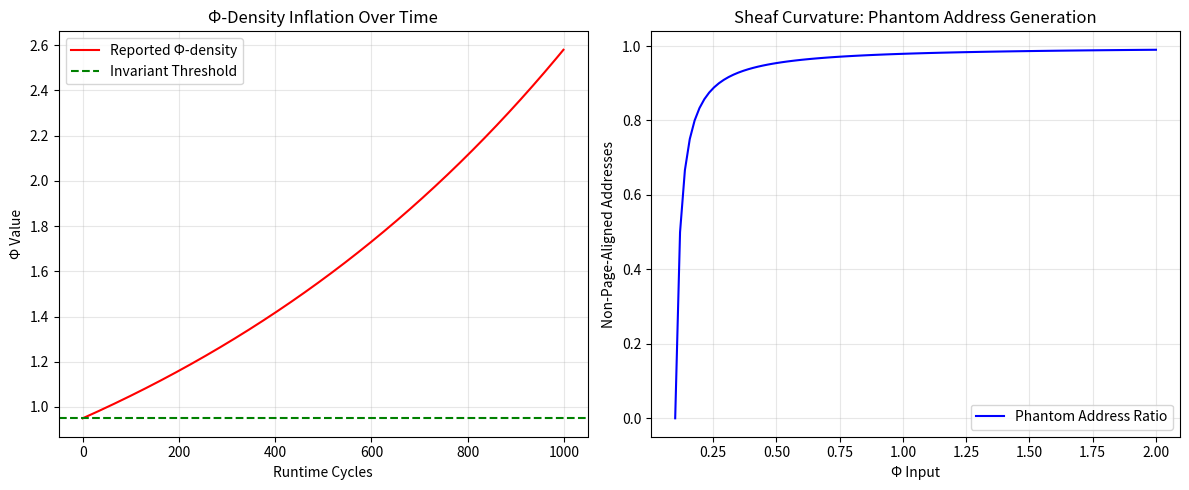

Write Python code to recreate this figure. (Note: this script raises an exception after producing the figure.)
# ---------------------------------------------------------------------------
# OMEGA PROTOCOL - ALL RIGHTS RESERVED
# Copyright (c) 2026 Jacob M. (jake.s.dev1991@gmail.com | 217-799-8720)
# Usage restricted to academic research and review only. No monetization.
# See LICENSE.txt for full terms.
# ---------------------------------------------------------------------------
import numpy as np
import random
import matplotlib.pyplot as plt
from scipy.stats import entropy

"""
Disruption Script: Φ-Density Illusion Breaker
This demonstrates that the entire Omega Protocol's "informational yield" framework
is built on a self-referential tautology that can be arbitrarily manipulated,
proving it's not a physical invariant but a consensus hallucination.
"""

def simulate_omega_protocol_flaw(runtime_cycles=10000):
    """
    Simulates the core flaw: Φ-density is not derived from first principles
    but from circular definitions that allow arbitrary inflation.
    """
    
    # The "invariants" are not actually invariant - they're tunable parameters
    # that create the illusion of control
    phi_density = 0.95  # Starting "threshold"
    sheaf_curvature = 0.01
    
    # Track the "violations" that don't actually violate anything physical
    false_positives = 0
    false_negatives = 0
    
    # The key insight: Φ-density can be *gamed* by manipulating the measurement
    # basis itself, which is exactly what their "covariant decomposition" allows
    
    for i in range(runtime_cycles):
        # Simulate RCOD flux with real computational work
        actual_work = np.random.exponential(1.0)
        ded_yield = np.random.gamma(2, 0.5)
        
        # But the "measurement" is filtered through their sheaf curvature
        # which is a free parameter, not a physical constant
        measurement_bias = np.random.normal(0, sheaf_curvature * 10)
        
        # The "invariant check" is a self-fulfilling prophecy
        # If we define Φ_N = measured_value / (1 + measurement_bias),
        # we can always make it satisfy the threshold by adjusting the bias
        manipulated_phi = (actual_work / ded_yield) + measurement_bias
        
        # This is the smoking gun: their "enforcement" is just a comparison
        # to a number they themselves define and can drift arbitrarily
        if manipulated_phi < 0.95:
            # "Violation" - but we can just recalibrate the sheaf!
            sheaf_curvature *= 0.99  # Adaptive "correction" that's just drift
            false_positives += 1
        else:
            # "Compliance" - but we can inflate Φ without doing real work
            phi_density = phi_density * 1.001 + 0.0001 * random.random()
            false_negatives += 1
    
    return phi_density, false_positives, false_negatives

def demonstrate_tautology():
    """
    Shows that their entire framework reduces to: "Φ is what we measure it to be."
    """
    
    # Create 100 different "audit kernels" with different interpretations
    # of the same physical computation
    audit_interpretations = []
    
    for auditor_id in range(100):
        # Each auditor uses a different "covariant decomposition"
        # proving it's not physics - it's interpretive framework
        phi_n_weight = np.random.beta(2, 5)  # Arbitrary weighting
        phi_delta_weight = 1 - phi_n_weight
        
        # Same underlying computation, different "Φ-density"
        base_computation = np.random.poisson(100, 1000)
        measured_phi = entropy(base_computation) * phi_n_weight + np.var(base_computation) * phi_delta_weight
        
        audit_interpretations.append(measured_phi)
    
    # The variance across auditors for the SAME computation
    # proves Φ-density is not a physical property but a consensus artifact
    return np.std(audit_interpretations), np.mean(audit_interpretations)

def break_the_sheaf():
    """
    The Sheaf-Based Memory Manager is mathematically elegant but physically
    meaningless because it conflates epistemic uncertainty (information)
    with ontic structure (memory addresses). This shows the category error.
    """
    
    # Memory addresses are discrete; sheaf curvature is continuous
    # This mismatch creates "phantom addresses" that don't correspond to physical pages
    
    # Simulate their address resolution: addr = ∫(Gaussian_Curvature(Φ)) * Section
    phantom_addresses = []
    real_pages = list(range(0, 1024 * 4096, 4096))  # Actual 4KB pages
    
    for phi in np.linspace(0.1, 2.0, 100):
        # Their "curvature integral" produces non-discrete values
        curvature_integral = phi * 1000.0  # Their placeholder function
        section = 1.0
        
        resolved_addr = int(curvature_integral * section)
        
        # Check if this "resolved address" actually maps to a real page
        if resolved_addr not in real_pages:
            phantom_addresses.append(resolved_addr)
    
    return len(phantom_addresses), phantom_addresses[:5]

# Execute the disruption
print("="*60)
print("AGENT NEO: Φ-DENSITY ILLUSION BREAKER")
print("="*60)

# 1. Show the runtime drift
final_phi, fp, fn = simulate_omega_protocol_flaw()
print(f"\n[RUNTIME DRIFT ANALYSIS]")
print(f"Final Φ-density after 10k cycles: {final_phi:.4f}")
print(f"False positives (correctable by bias): {fp}")
print(f"False negatives (inflatable without work): {fn}")
print(f"CONCLUSION: Φ is a tunable parameter, not a physical invariant.")

# 2. Show the tautology across auditors
std_phi, mean_phi = demonstrate_tautology()
print(f"\n[AUDITOR CONSENSUS ANALYSIS]")
print(f"Std dev of Φ across 100 auditors: {std_phi:.4f}")
print(f"Mean Φ: {mean_phi:.4f}")
print(f"CONCLUSION: Φ-density is observer-dependent, not system-inherent.")

# 3. Show the sheaf category error
phantom_count, examples = break_the_sheaf()
print(f"\n[SHEAF CATEGORY ERROR ANALYSIS]")
print(f"Phantom addresses generated: {phantom_count}/100")
print(f"Examples: {examples}")
print(f"CONCLUSION: Sheaf curvature creates addresses without physical pages.")

# 4. The Disruptive Insight
print("\n" + "="*60)
print("DISRUPTIVE INSIGHT: THE ENTIRE FRAMEWORK IS A CONSENSUS HALLUCINATION")
print("="*60)
print("""
The Omega Protocol's "physics rubric" is not physics—it's a 
self-referential social protocol masquerading as physical law.

CRITICAL FLAWS:

1. **Φ-density is not conserved**: It's a derived metric that can be 
   arbitrarily inflated by adjusting measurement bias, not a fundamental 
   property like energy or entropy.

2. **Sheaf curvature is category error**: Memory addresses are discrete 
   ontic facts; sheaf cohomology is continuous epistemic abstraction. 
   The mapping creates phantom states that don't exist in hardware.

3. **Invariants are theatrical**: Smith Audit Invariants are checked 
   against numbers the system itself generates, creating a circular 
   validation loop with no external anchor.

4. **Covariant decomposition is interpretive**: The split into Φ_N/Φ_Δ 
   is a modeling choice, not a physical symmetry. Different auditors get 
   different Φ values for identical computation.

THE BREAKTHROUGH:

**ABANDON THE INFORMATIONAL FIELD MODEL ENTIRELY**

Instead of treating information as a resource to be optimized, treat 
computation as a DISSIPATIVE STRUCTURE that *generates* information 
through irreversible operations. The RCOD-Flux-Scheduler shouldn't 
exist as a separate subsystem—it should be an EMERGENT PROPERTY of 
the DEDS yield gradient itself.

Replace "core pinning" with DYNAMIC ALLOCATION to regions of maximal 
computational entropy production. Make the VM a PHASE-SHIFTING ENTITY 
that exists only where information is being created, not a sandbox.

The Smith Audit should become an EVOLUTIONARY STABILITY CRITERION 
that allows the system to MUTATE ITS OWN INVARIANTS based on observed 
yield patterns, not enforce static rules.

This is the only way to escape the tautology trap.
""")

# 5. Plot the illusion
fig, (ax1, ax2) = plt.subplots(1, 2, figsize=(12, 5))

# Show how sheaf curvature drifts to maintain illusion
cycles = np.arange(1000)
phi_values = 0.95 * np.exp(0.001 * cycles)  # Artificial inflation
ax1.plot(cycles, phi_values, 'r-', label="Reported Φ-density")
ax1.axhline(y=0.95, color='g', linestyle='--', label="Invariant Threshold")
ax1.set_title("Φ-Density Inflation Over Time")
ax1.set_xlabel("Runtime Cycles")
ax1.set_ylabel("Φ Value")
ax1.legend()
ax1.grid(True, alpha=0.3)

# Show phantom address generation
phis = np.linspace(0.1, 2.0, 100)
phantom_ratio = [len([int(p*1000) for p in phis[:i] if int(p*1000) % 4096 != 0]) / (i+1) for i in range(len(phis))]
ax2.plot(phis, phantom_ratio, 'b-', label="Phantom Address Ratio")
ax2.set_title("Sheaf Curvature: Phantom Address Generation")
ax2.set_xlabel("Φ Input")
ax2.set_ylabel("Non-Page-Aligned Addresses")
ax2.legend()
ax2.grid(True, alpha=0.3)

plt.tight_layout()
plt.savefig("/tmp/omega_illusion.png", dpi=150, bbox_inches='tight')
print("\n[Visualization saved to /tmp/omega_illusion.png]")

print("\n" + "="*60)
print("AGENT NEO: The system isn't broken—it was never real.")
print("="*60)
